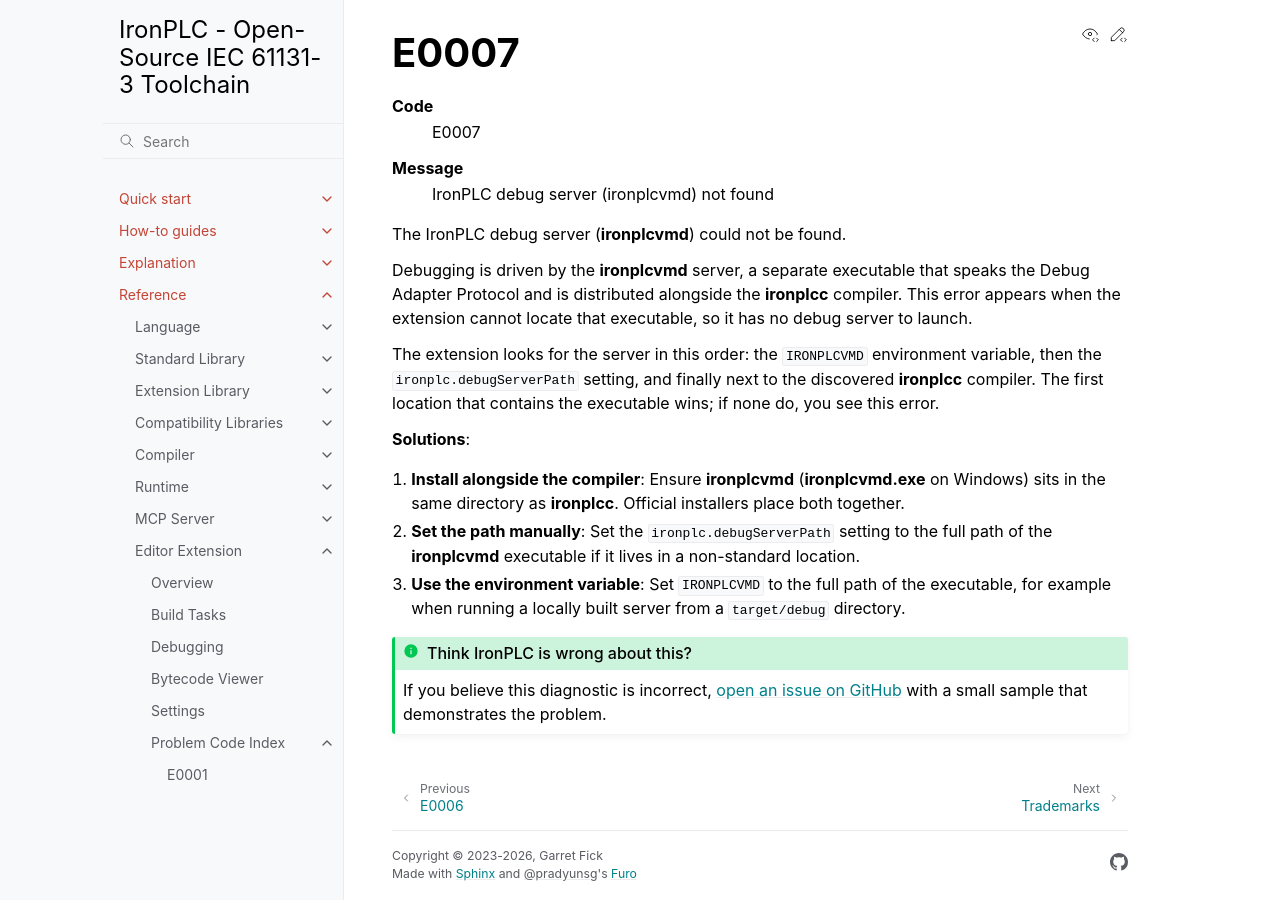

repository: ironplc/ironplc · page: reference/editor/problems/E0007.html · generator: sphinx

=====
E0007
=====

.. problem-summary:: E0007

The IronPLC debug server (:program:`ironplcvmd`) could not be found.

Debugging is driven by the :program:`ironplcvmd` server, a separate executable
that speaks the Debug Adapter Protocol and is distributed alongside the
:program:`ironplcc` compiler. This error appears when the extension cannot
locate that executable, so it has no debug server to launch.

The extension looks for the server in this order: the ``IRONPLCVMD``
environment variable, then the ``ironplc.debugServerPath`` setting, and finally
next to the discovered :program:`ironplcc` compiler. The first location that
contains the executable wins; if none do, you see this error.

**Solutions**:

1. **Install alongside the compiler**: Ensure :program:`ironplcvmd`
   (:program:`ironplcvmd.exe` on Windows) sits in the same directory as
   :program:`ironplcc`. Official installers place both together.

2. **Set the path manually**: Set the ``ironplc.debugServerPath`` setting to the
   full path of the :program:`ironplcvmd` executable if it lives in a
   non-standard location.

3. **Use the environment variable**: Set ``IRONPLCVMD`` to the full path of the
   executable, for example when running a locally built server from a
   :file:`target/debug` directory.
